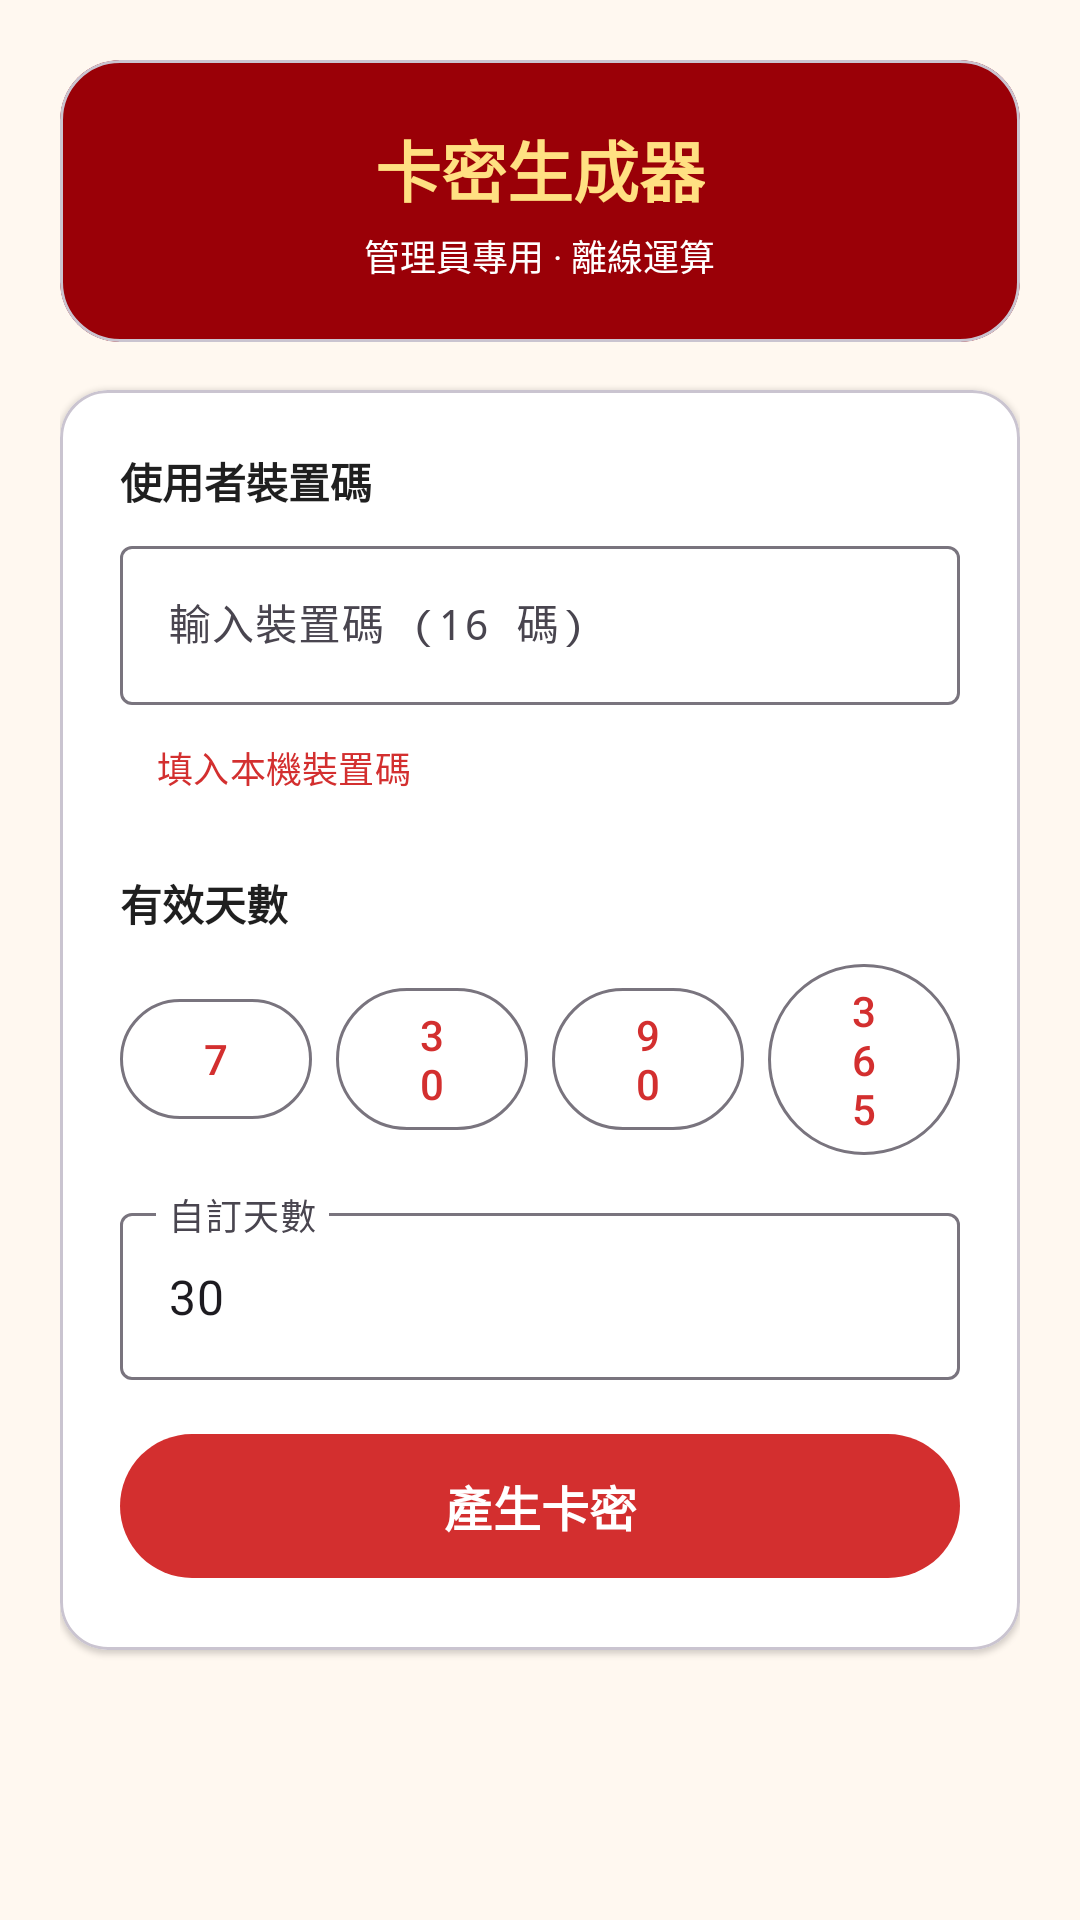

Layout XML and referenced resources for this Android screen:
<!-- AndroidManifest.xml: application theme Theme.XiaoxunRedPacket -->
<!-- res/layout/activity_generator.xml -->
<?xml version="1.0" encoding="utf-8"?>
<ScrollView xmlns:android="http://schemas.android.com/apk/res/android"
    xmlns:app="http://schemas.android.com/apk/res-auto"
    android:layout_width="match_parent"
    android:layout_height="match_parent"
    android:fillViewport="true"
    android:background="@color/bg">

    <LinearLayout
        android:layout_width="match_parent"
        android:layout_height="wrap_content"
        android:orientation="vertical"
        android:padding="20dp">

        
        <com.google.android.material.card.MaterialCardView
            android:layout_width="match_parent"
            android:layout_height="wrap_content"
            app:cardCornerRadius="20dp"
            app:cardBackgroundColor="@color/brand_red_dark"
            app:cardElevation="0dp">

            <LinearLayout
                android:layout_width="match_parent"
                android:layout_height="wrap_content"
                android:orientation="vertical"
                android:gravity="center"
                android:padding="20dp">

                <TextView
                    android:layout_width="wrap_content"
                    android:layout_height="wrap_content"
                    android:text="@string/generator_title"
                    android:textColor="#FFE082"
                    android:textSize="22sp"
                    android:textStyle="bold" />

                <TextView
                    android:layout_width="wrap_content"
                    android:layout_height="wrap_content"
                    android:layout_marginTop="4dp"
                    android:text="@string/generator_subtitle"
                    android:textColor="#FFFFFF"
                    android:textSize="12sp" />
            </LinearLayout>
        </com.google.android.material.card.MaterialCardView>

        
        <com.google.android.material.card.MaterialCardView
            android:layout_width="match_parent"
            android:layout_height="wrap_content"
            android:layout_marginTop="16dp"
            app:cardCornerRadius="16dp"
            app:cardBackgroundColor="@color/card"
            app:cardElevation="1dp">

            <LinearLayout
                android:layout_width="match_parent"
                android:layout_height="wrap_content"
                android:orientation="vertical"
                android:padding="20dp">

                <TextView
                    android:layout_width="wrap_content"
                    android:layout_height="wrap_content"
                    android:text="@string/gen_device_label"
                    android:textColor="@color/text_primary"
                    android:textSize="14sp"
                    android:textStyle="bold" />

                <com.google.android.material.textfield.TextInputLayout
                    android:layout_width="match_parent"
                    android:layout_height="wrap_content"
                    android:layout_marginTop="6dp"
                    android:hint="@string/gen_device_hint"
                    style="@style/Widget.Material3.TextInputLayout.OutlinedBox">

                    <com.google.android.material.textfield.TextInputEditText
                        android:id="@+id/genDeviceInput"
                        android:layout_width="match_parent"
                        android:layout_height="wrap_content"
                        android:inputType="textCapCharacters|textNoSuggestions"
                        android:fontFamily="monospace"
                        android:textSize="14sp"
                        android:maxLines="1" />
                </com.google.android.material.textfield.TextInputLayout>

                <com.google.android.material.button.MaterialButton
                    android:id="@+id/btnFillMyDevice"
                    style="@style/Widget.Material3.Button.TextButton"
                    android:layout_width="wrap_content"
                    android:layout_height="wrap_content"
                    android:layout_marginTop="2dp"
                    android:text="@string/gen_use_my_device"
                    android:textSize="12sp"
                    android:minHeight="0dp" />

                <TextView
                    android:layout_width="wrap_content"
                    android:layout_height="wrap_content"
                    android:layout_marginTop="16dp"
                    android:text="@string/gen_days_label"
                    android:textColor="@color/text_primary"
                    android:textSize="14sp"
                    android:textStyle="bold" />

                <LinearLayout
                    android:layout_width="match_parent"
                    android:layout_height="wrap_content"
                    android:orientation="horizontal"
                    android:layout_marginTop="6dp"
                    android:gravity="center_vertical">

                    <com.google.android.material.button.MaterialButton
                        android:id="@+id/btnDays7"
                        style="@style/Widget.Material3.Button.OutlinedButton"
                        android:layout_width="0dp"
                        android:layout_height="wrap_content"
                        android:layout_weight="1"
                        android:layout_marginEnd="4dp"
                        android:text="7" />

                    <com.google.android.material.button.MaterialButton
                        android:id="@+id/btnDays30"
                        style="@style/Widget.Material3.Button.OutlinedButton"
                        android:layout_width="0dp"
                        android:layout_height="wrap_content"
                        android:layout_weight="1"
                        android:layout_marginStart="4dp"
                        android:layout_marginEnd="4dp"
                        android:text="30" />

                    <com.google.android.material.button.MaterialButton
                        android:id="@+id/btnDays90"
                        style="@style/Widget.Material3.Button.OutlinedButton"
                        android:layout_width="0dp"
                        android:layout_height="wrap_content"
                        android:layout_weight="1"
                        android:layout_marginStart="4dp"
                        android:layout_marginEnd="4dp"
                        android:text="90" />

                    <com.google.android.material.button.MaterialButton
                        android:id="@+id/btnDays365"
                        style="@style/Widget.Material3.Button.OutlinedButton"
                        android:layout_width="0dp"
                        android:layout_height="wrap_content"
                        android:layout_weight="1"
                        android:layout_marginStart="4dp"
                        android:text="365" />
                </LinearLayout>

                <com.google.android.material.textfield.TextInputLayout
                    android:layout_width="match_parent"
                    android:layout_height="wrap_content"
                    android:layout_marginTop="10dp"
                    android:hint="@string/gen_days_custom_hint"
                    style="@style/Widget.Material3.TextInputLayout.OutlinedBox">

                    <com.google.android.material.textfield.TextInputEditText
                        android:id="@+id/genDaysInput"
                        android:layout_width="match_parent"
                        android:layout_height="wrap_content"
                        android:inputType="number"
                        android:text="30"
                        android:maxLines="1" />
                </com.google.android.material.textfield.TextInputLayout>

                <com.google.android.material.button.MaterialButton
                    android:id="@+id/btnGenerate"
                    android:layout_width="match_parent"
                    android:layout_height="56dp"
                    android:layout_marginTop="14dp"
                    android:text="@string/gen_button"
                    android:textSize="16sp"
                    android:textStyle="bold"
                    app:cornerRadius="28dp"
                    app:backgroundTint="@color/brand_red" />
            </LinearLayout>
        </com.google.android.material.card.MaterialCardView>

        
        <com.google.android.material.card.MaterialCardView
            android:id="@+id/resultCard"
            android:layout_width="match_parent"
            android:layout_height="wrap_content"
            android:layout_marginTop="16dp"
            android:layout_marginBottom="20dp"
            android:visibility="gone"
            app:cardCornerRadius="16dp"
            app:cardBackgroundColor="#0F1A0F"
            app:cardElevation="1dp">

            <LinearLayout
                android:layout_width="match_parent"
                android:layout_height="wrap_content"
                android:orientation="vertical"
                android:padding="20dp">

                <TextView
                    android:id="@+id/genMetaText"
                    android:layout_width="match_parent"
                    android:layout_height="wrap_content"
                    android:textColor="#BBBBBB"
                    android:textSize="13sp"
                    android:lineSpacingExtra="3dp" />

                <TextView
                    android:id="@+id/genCardText"
                    android:layout_width="match_parent"
                    android:layout_height="wrap_content"
                    android:layout_marginTop="12dp"
                    android:padding="14dp"
                    android:background="#000000"
                    android:gravity="center"
                    android:textColor="#FFE082"
                    android:textSize="18sp"
                    android:fontFamily="monospace"
                    android:textStyle="bold"
                    android:textIsSelectable="true"
                    android:letterSpacing="0.05" />

                <com.google.android.material.button.MaterialButton
                    android:id="@+id/btnCopyGenCard"
                    android:layout_width="match_parent"
                    android:layout_height="wrap_content"
                    android:layout_marginTop="10dp"
                    android:text="@string/gen_copy"
                    app:backgroundTint="#2E7D32" />

                <com.google.android.material.button.MaterialButton
                    android:id="@+id/btnShareGenCard"
                    style="@style/Widget.Material3.Button.OutlinedButton"
                    android:layout_width="match_parent"
                    android:layout_height="wrap_content"
                    android:layout_marginTop="8dp"
                    android:text="@string/gen_share" />
            </LinearLayout>
        </com.google.android.material.card.MaterialCardView>

    </LinearLayout>
</ScrollView>
<!-- resources referenced by this layout -->
<resources>
  <color name="bg">#FFF8F0</color>
  <color name="brand_red">#D32F2F</color>
  <color name="brand_red_dark">#9A0007</color>
  <color name="card">#FFFFFF</color>
  <color name="text_primary">#1F1F1F</color>
  <string name="gen_button">產生卡密</string>
  <string name="gen_copy">複製卡密</string>
  <string name="gen_days_custom_hint">自訂天數</string>
  <string name="gen_days_label">有效天數</string>
  <string name="gen_device_hint">輸入裝置碼 (16 碼)</string>
  <string name="gen_device_label">使用者裝置碼</string>
  <string name="gen_share">分享卡密</string>
  <string name="gen_use_my_device">填入本機裝置碼</string>
  <string name="generator_subtitle">管理員專用 · 離線運算</string>
  <string name="generator_title">卡密生成器</string>
  <style name="Theme.XiaoxunRedPacket" parent="Theme.Material3.DayNight.NoActionBar">
          <item name="colorPrimary">@color/brand_red</item>
          <item name="colorPrimaryVariant">@color/brand_red_dark</item>
          <item name="colorOnPrimary">#FFFFFF</item>
          <item name="colorSecondary">@color/brand_gold</item>
          <item name="android:windowBackground">@color/bg</item>
          <item name="android:statusBarColor" tools:targetApi="l">@color/brand_red_dark</item>
      </style>
  <color name="brand_gold">#F5C842</color>
</resources>
